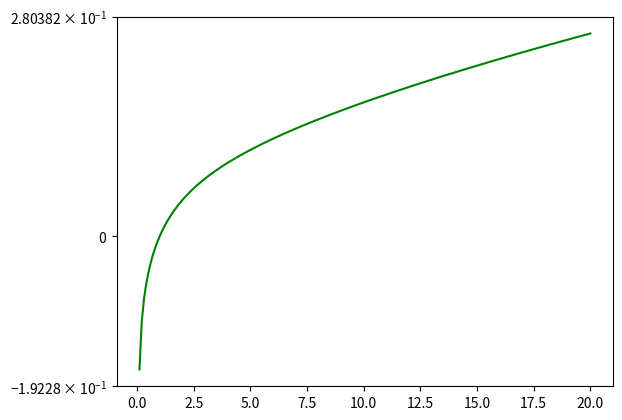

Here is the Python script that generated this plot:
# -*- coding: utf-8 -*-
"""
Created on Tue Jul  5 10:42:10 2022
@author: petrusisaksson
"""
from numpy import *
from matplotlib.pyplot import *

def fast_approx_ln(x,n):
    a_0 = (1+x)/2                  
    g_0 = sqrt(x)
    A=zeros([n,n]) # skapar n*n-matris med nollor
    A[0,0]=a_0 # stoppar in a_0 på första platsen (k,i)
    
    for i in range(1,n): # vi hoppar över element(0,0)           
        a_0 = (a_0+g_0)/2           
        g_0 = sqrt(a_0 + g_0) # här produceras a_0+i, vilket heter a_0
        A[0,i]=a_0 # lägg till a_i på plats i 
        
    for i in range(1,n):
        
        for k in range(1,n):
            A[i,k]=(A[k-1,i]-((4**-k)*A[k-1,i-1]))/(1-(4**-k))
            
    return (x-1)/A[n-1,n-1]

def difference(x,n):
    return (log(x) - fast_approx_ln(x, n))

x = arange(-50.0, 50.0, 0.1)
y = arange(0,100.0, 0.1)

x = linspace(0.1, 20, 200)
y = []
for i in x:
    y.append(difference(i, 3))

plot(x,y, color="green")
yscale('symlog')
show()